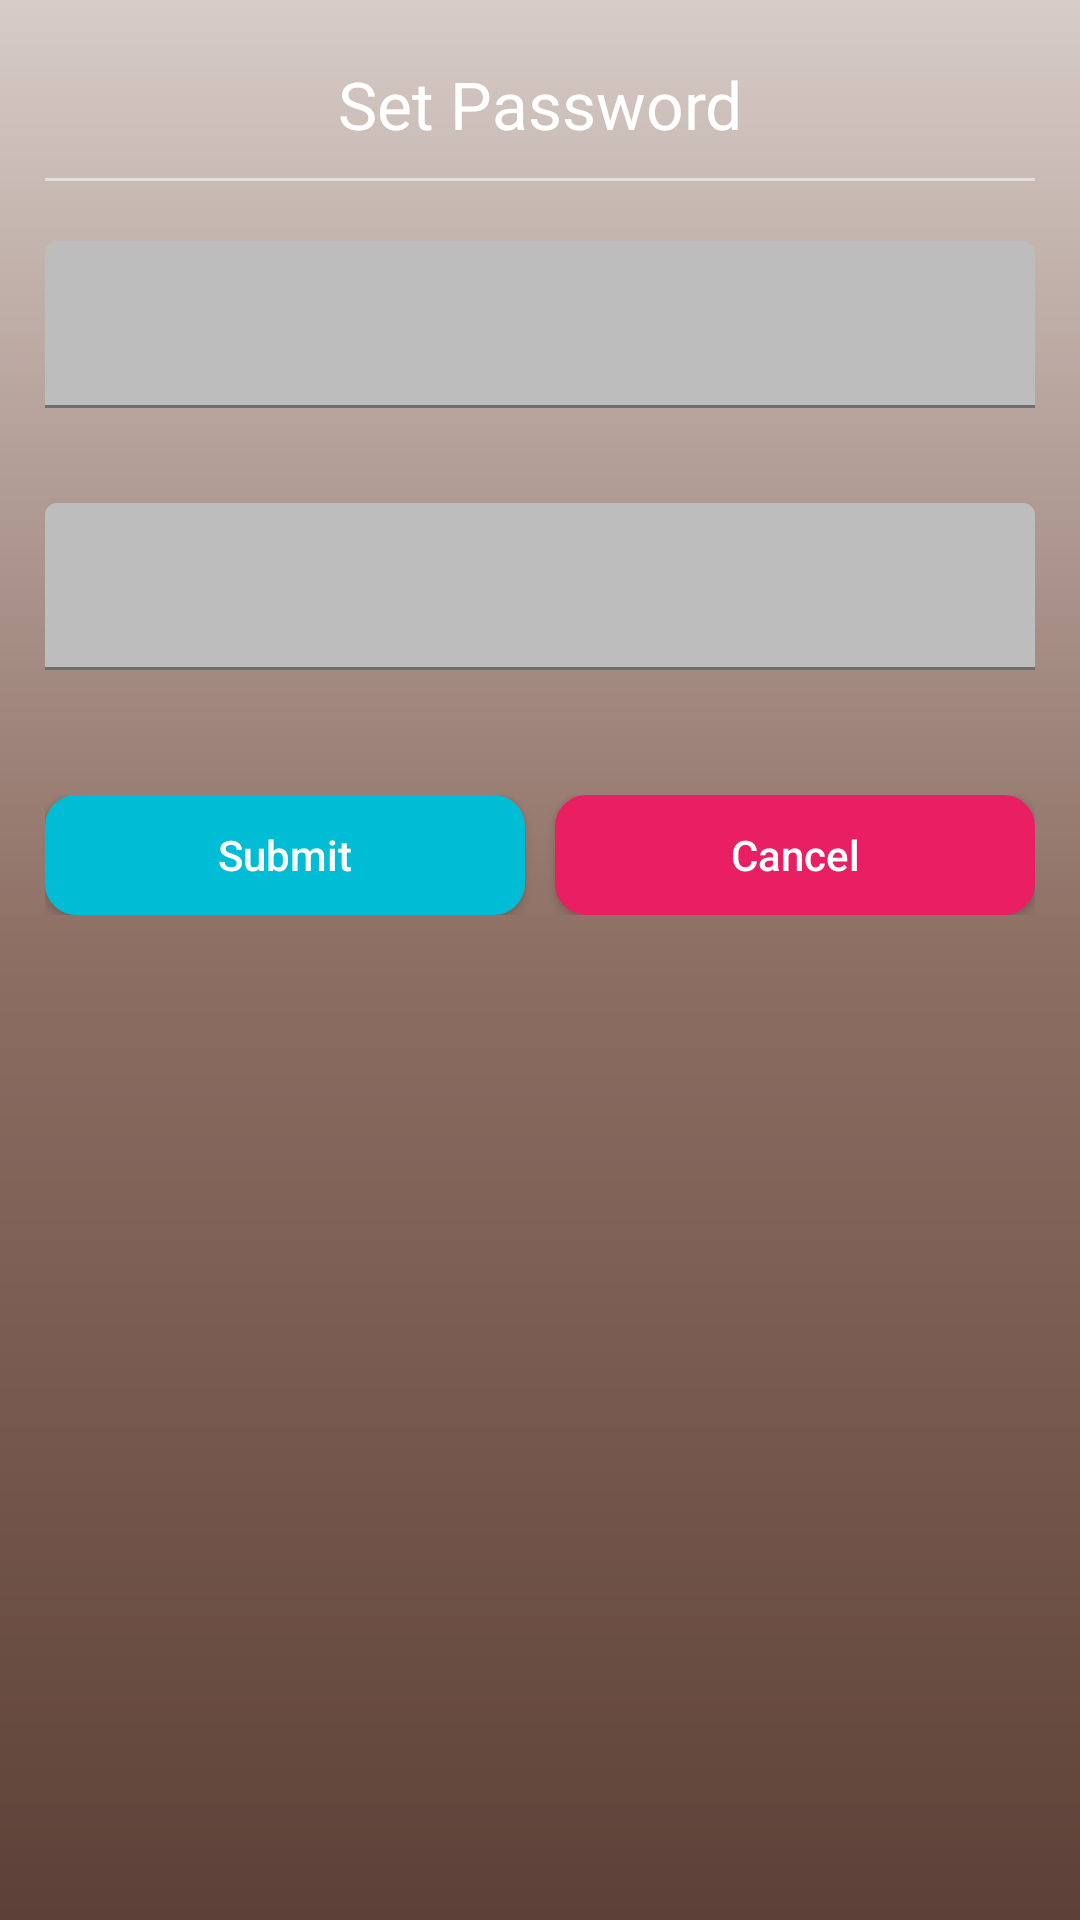

Produce the Android XML layout that renders to this screen, including the resource entries it uses.
<!-- AndroidManifest.xml: fallback theme Theme.MaterialComponents.DayNight.NoActionBar -->
<!-- res/layout/customised_password_layout.xml -->
<?xml version="1.0" encoding="utf-8"?>
<LinearLayout
    xmlns:android="http://schemas.android.com/apk/res/android"
    xmlns:app="http://schemas.android.com/apk/res-auto"
    android:orientation="vertical"
    android:layout_width="match_parent"
    android:layout_height="wrap_content"
    android:paddingTop="10dp"
    android:paddingLeft="15dp"
    android:paddingRight="15dp"
    android:paddingBottom="10dp"
    android:background="@drawable/gradient_color_brown_shade"
    android:focusableInTouchMode="true">

    <TextView
        android:id="@+id/tv_header_password"
        android:layout_width="match_parent"
        android:layout_height="wrap_content"
        android:gravity="center"
        android:text="@string/tv_set_password_header"
        android:textSize="22sp"
        android:textColor="@android:color/white"
        android:paddingTop="10dp"
        android:paddingBottom="10dp"/>

    <View
        android:layout_width="match_parent"
        android:layout_height="1dp"
        android:background="@color/colorCustom_grey_300"
        android:layout_marginBottom="10dp"/>

    <android.support.design.widget.TextInputLayout
        android:id="@+id/til_contains_newPassd"
        android:layout_width="match_parent"
        android:layout_height="wrap_content"
        android:layout_marginTop="10dp"
        app:errorEnabled="true"
        android:hint="@string/hint_new_password"
        app:errorTextAppearance="@style/ErrorAppearance"
        app:hintTextAppearance="@style/HintAppearance"
        android:textColorHint="@color/colorCustom_grey_400">
        <EditText
            android:id="@+id/ed_new_pssd"
            android:layout_width="match_parent"
            android:layout_height="wrap_content"
            android:imeOptions="actionNext"
            android:inputType="textPassword"
            android:backgroundTint="@color/colorCustom_grey_400"
            android:textColor="@android:color/white"
            android:textCursorDrawable="@null"/>
    </android.support.design.widget.TextInputLayout>

    <android.support.design.widget.TextInputLayout
        android:id="@+id/til_contains_cnfPassd"
        android:layout_width="match_parent"
        android:layout_height="wrap_content"
        android:layout_marginTop="10dp"
        app:errorEnabled="true"
        android:hint="@string/hint_confirm_password"
        app:errorTextAppearance="@style/ErrorAppearance"
        app:hintTextAppearance="@style/HintAppearance"
        android:textColorHint="@color/colorCustom_grey_400">
        <EditText
            android:id="@+id/ed_cnf_pssd"
            android:layout_width="match_parent"
            android:layout_height="wrap_content"
            android:imeOptions="actionDone"
            android:inputType="textPassword"
            android:backgroundTint="@color/colorCustom_grey_400"
            android:textColor="@android:color/white"
            android:textCursorDrawable="@null"/>
    </android.support.design.widget.TextInputLayout>

    <LinearLayout
        android:layout_width="match_parent"
        android:layout_height="40dp"
        android:orientation="horizontal"
        android:layout_marginTop="20dp">
        <Button
            android:id="@+id/btn_set_submit"
            android:layout_width="0dp"
            android:layout_height="match_parent"
            android:layout_weight="1"
            android:text="@string/btn_set_submit"
            style="@null"
            android:textColor="@android:color/white"
            android:textAllCaps="false"
            android:background="@drawable/custom_button_background_cyan"
            android:layout_marginRight="5dp"
            android:layout_marginEnd="5dp"/>
        <Button
            android:id="@+id/btn_set_cancel"
            android:layout_width="0dp"
            android:layout_height="match_parent"
            android:layout_weight="1"
            android:text="@string/btn_set_cancel"
            android:textColor="@android:color/white"
            android:textAllCaps="false"
            style="@null"
            android:background="@drawable/custom_button_background_pink"
            android:layout_marginStart="5dp"
            android:layout_marginLeft="5dp"/>
    </LinearLayout>

</LinearLayout>
<!-- resources referenced by this layout -->
<resources>
  <color name="colorCustom_grey_300">#E0E0E0</color>
  <color name="colorCustom_grey_400">#BDBDBD</color>
  <!-- drawable custom_button_background_cyan (drawable) -->
  <?xml version="1.0" encoding="utf-8"?>
  <shape xmlns:android="http://schemas.android.com/apk/res/android"
      android:shape="rectangle">
  
      <stroke
          android:color="@color/colorCustom_cyan_500"
          android:width="1dp"
          />
  
      <solid
          android:color="@color/colorCustom_cyan_500"
          />
      <corners
          android:radius="10dp"/>
  
  
  </shape>
  <!-- drawable custom_button_background_pink (drawable) -->
  <?xml version="1.0" encoding="utf-8"?>
  <shape
      xmlns:android="http://schemas.android.com/apk/res/android"
      android:shape="rectangle">
  
      <stroke
          android:color="@color/colorCustom_pink_500"
          android:width="1dp"
          />
  
      <solid
          android:color="@color/colorCustom_pink_500"
          />
      <corners
          android:radius="10dp"/>
  
  
  </shape>
  <!-- drawable gradient_color_brown_shade (drawable) -->
  <?xml version="1.0" encoding="utf-8"?>
  <shape
      xmlns:android="http://schemas.android.com/apk/res/android"
      android:shape="rectangle">
  
      <gradient
          android:startColor="@color/colorCustom_brown_100"
          android:centerColor="@color/colorCustom_brown_400"
          android:endColor="@color/colorCustom_brown_700"
          android:angle="270"
          />
  
  </shape>
  <string name="btn_set_cancel">Cancel</string>
  <string name="btn_set_submit">Submit</string>
  <string name="hint_confirm_password">Confirm Password</string>
  <string name="hint_new_password">New Password</string>
  <string name="tv_set_password_header">Set Password</string>
  <style name="ErrorAppearance" parent="TextAppearance.Design.Error">
          <item name="android:textSize">13sp</item>
          <item name="android:textColor">@color/colorCustom_yellow_A200</item>
      </style>
  <style name="HintAppearance" parent="TextAppearance.Design.Hint">
          <item name="android:textSize">12sp</item>
          <item name="android:textColor">@android:color/white</item>
      </style>
  <color name="colorCustom_cyan_500">#00BCD4</color>
  <color name="colorCustom_pink_500">#E91E63</color>
  <color name="colorCustom_brown_100">#D7CCC8</color>
  <color name="colorCustom_brown_400">#8D6E63</color>
  <color name="colorCustom_brown_700">#5D4037</color>
  <color name="colorCustom_yellow_A200">#FFFF00</color>
</resources>
